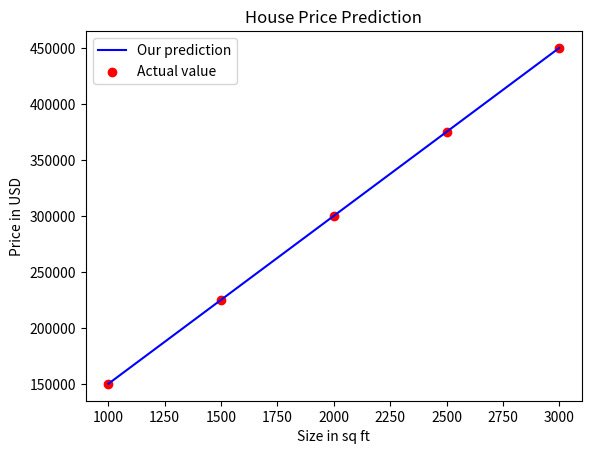

Reproduce this figure in Python.
import numpy as np
import matplotlib.pyplot as plt

# House sizes in square feet
x_train = np.array([1000, 1500, 2000, 2500, 3000])

# Prices in dollars
y_train = np.array([150000, 225000, 300000, 375000, 450000])

# Define weight & bias
weight = 150
bias = 100

# Getting the size of x_train and y_train (where x_train == y_train)
m = x_train.shape[0]  # cuz 1D tuple

# f_wb = w + x[i]*b
f_wb = np.zeros(m)  # initializing an array that will store the points of the line-plot

# Calculating the f_wb points
for i in range(m):
    f_wb[i] = weight * x_train[i] + bias

# The plot values are successfully stored

# Let us plot the graph
plt.plot(x_train, f_wb, c="b", label="Our prediction")
plt.scatter(x_train, y_train, c="r", label="Actual value")

plt.title("House Price Prediction")
plt.xlabel("Size in sq ft")
plt.ylabel("Price in USD")
plt.legend()
plt.show()
